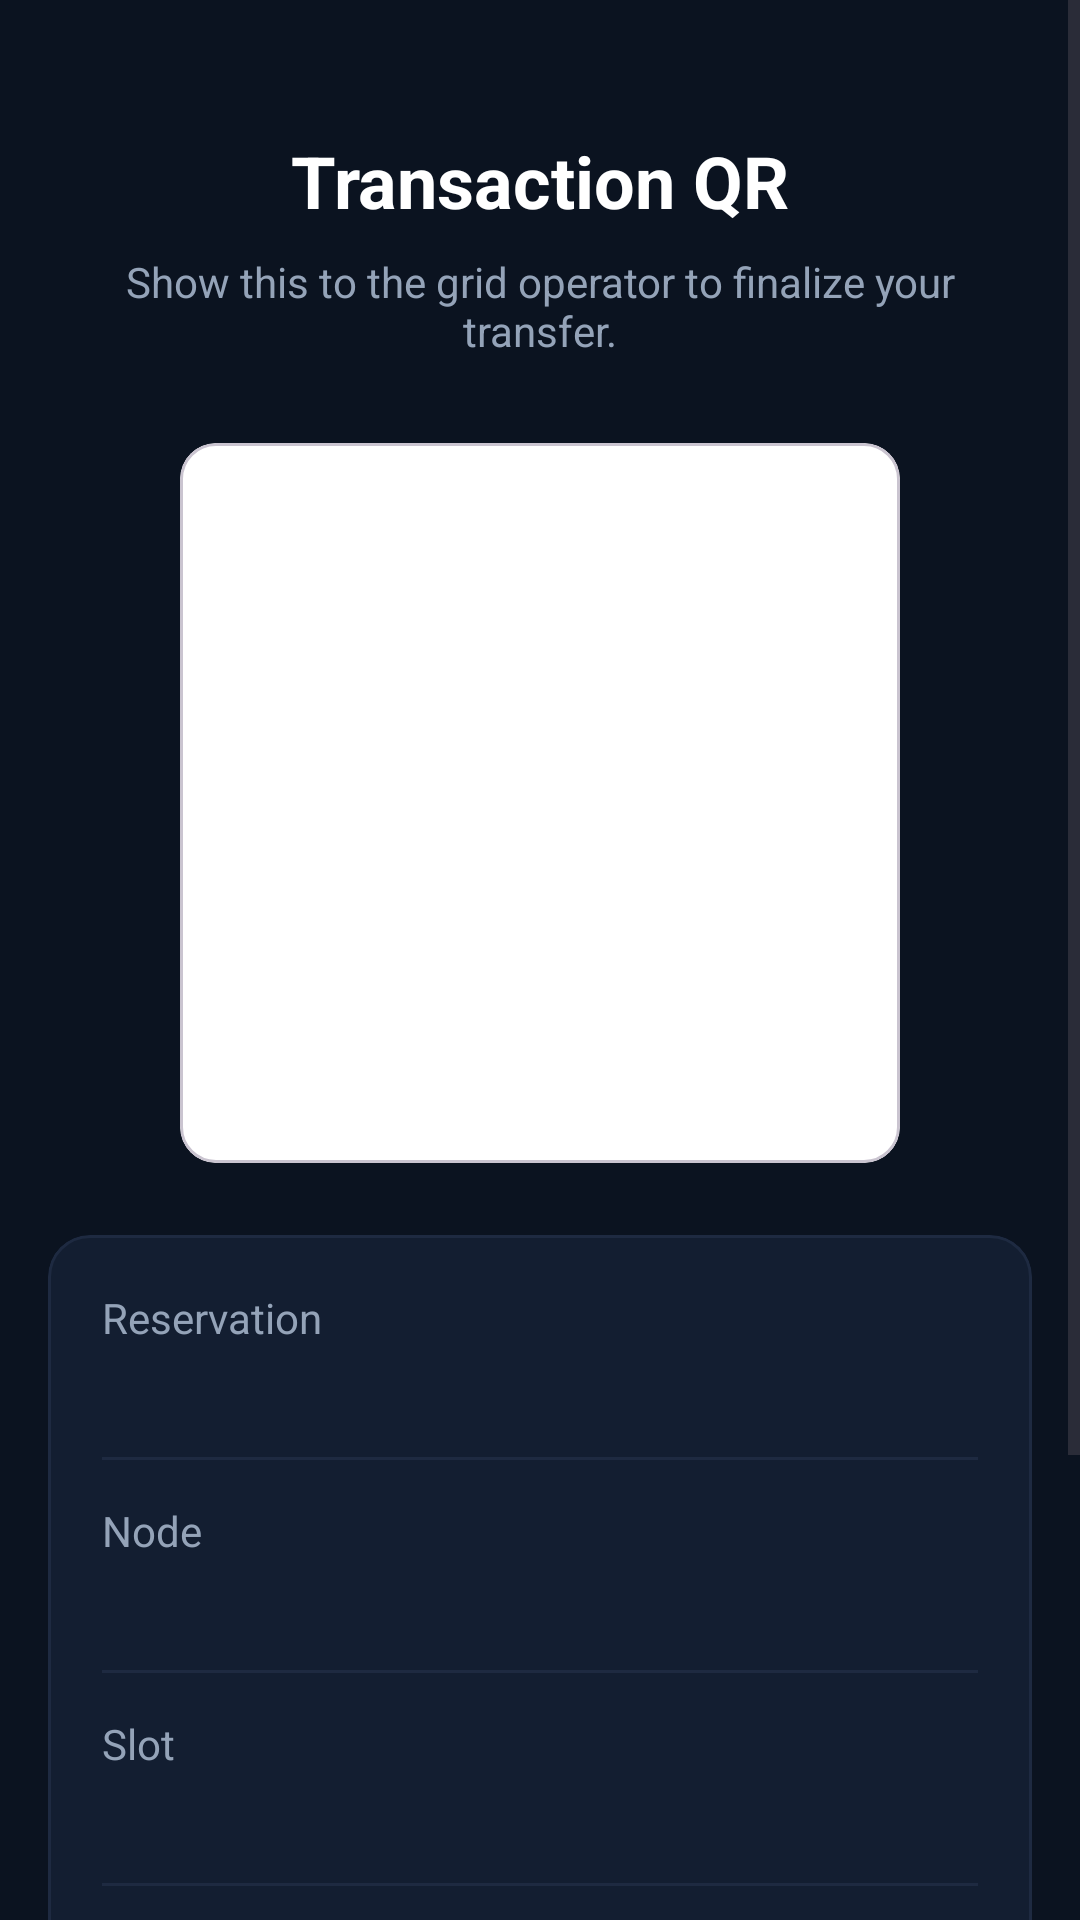

Write the Android layout XML for this screen, with the resource values it uses.
<!-- AndroidManifest.xml: application theme Theme.SolaraGrid -->
<!-- res/layout/fragment_transaction_qr.xml -->
<?xml version="1.0" encoding="utf-8"?>
<ScrollView xmlns:android="http://schemas.android.com/apk/res/android"
    xmlns:app="http://schemas.android.com/apk/res-auto"
    android:layout_width="match_parent"
    android:layout_height="match_parent"
    android:background="@color/bg_dark"
    android:fillViewport="true">

    <LinearLayout
        android:layout_width="match_parent"
        android:layout_height="wrap_content"
        android:orientation="vertical"
        android:padding="16dp">

        <TextView
            android:layout_width="match_parent"
            android:layout_height="wrap_content"
            android:layout_marginTop="28dp"
            android:gravity="center"
            android:text="Transaction QR"
            android:textColor="@color/text_primary"
            android:textSize="24sp"
            android:textStyle="bold" />

        <TextView
            android:id="@+id/tvTransactionHint"
            android:layout_width="match_parent"
            android:layout_height="wrap_content"
            android:layout_marginTop="8dp"
            android:gravity="center"
            android:text="Show this to the grid operator to finalize your transfer."
            android:textColor="@color/text_secondary"
            android:textSize="14sp" />

        <com.google.android.material.card.MaterialCardView
            android:layout_width="240dp"
            android:layout_height="240dp"
            android:layout_gravity="center_horizontal"
            android:layout_marginTop="28dp"
            app:cardBackgroundColor="@android:color/white"
            app:cardCornerRadius="12dp">

            <ImageView
                android:id="@+id/ivTransactionQr"
                android:layout_width="match_parent"
                android:layout_height="match_parent"
                android:contentDescription="Transaction QR code"
                android:padding="10dp"
                android:scaleType="fitCenter" />
        </com.google.android.material.card.MaterialCardView>

        <com.google.android.material.card.MaterialCardView
            android:layout_width="match_parent"
            android:layout_height="wrap_content"
            android:layout_marginTop="24dp"
            app:cardBackgroundColor="@color/bg_input"
            app:cardCornerRadius="14dp"
            app:strokeColor="@color/stroke_input"
            app:strokeWidth="1dp">

            <LinearLayout
                android:layout_width="match_parent"
                android:layout_height="wrap_content"
                android:orientation="vertical"
                android:padding="18dp">

                <TextView
                    android:layout_width="match_parent"
                    android:layout_height="wrap_content"
                    android:text="Reservation"
                    android:textColor="@color/text_secondary" />
                <TextView
                    android:id="@+id/tvTransactionReservation"
                    android:layout_width="match_parent"
                    android:layout_height="wrap_content"
                    android:layout_marginTop="4dp"
                    android:textColor="@color/text_primary"
                    android:textIsSelectable="true" />

                <View
                    android:layout_width="match_parent"
                    android:layout_height="1dp"
                    android:layout_marginVertical="14dp"
                    android:background="@color/stroke_input" />

                <TextView
                    android:layout_width="match_parent"
                    android:layout_height="wrap_content"
                    android:text="Node"
                    android:textColor="@color/text_secondary" />
                <TextView
                    android:id="@+id/tvTransactionNode"
                    android:layout_width="match_parent"
                    android:layout_height="wrap_content"
                    android:layout_marginTop="4dp"
                    android:textColor="@color/text_primary" />

                <View
                    android:layout_width="match_parent"
                    android:layout_height="1dp"
                    android:layout_marginVertical="14dp"
                    android:background="@color/stroke_input" />

                <TextView
                    android:layout_width="match_parent"
                    android:layout_height="wrap_content"
                    android:text="Slot"
                    android:textColor="@color/text_secondary" />
                <TextView
                    android:id="@+id/tvTransactionSlot"
                    android:layout_width="match_parent"
                    android:layout_height="wrap_content"
                    android:layout_marginTop="4dp"
                    android:textColor="@color/text_primary" />

                <View
                    android:layout_width="match_parent"
                    android:layout_height="1dp"
                    android:layout_marginVertical="14dp"
                    android:background="@color/stroke_input" />

                <TextView
                    android:layout_width="match_parent"
                    android:layout_height="wrap_content"
                    android:text="Generated"
                    android:textColor="@color/text_secondary" />
                <TextView
                    android:id="@+id/tvTransactionGenerated"
                    android:layout_width="match_parent"
                    android:layout_height="wrap_content"
                    android:layout_marginTop="4dp"
                    android:textColor="@color/text_primary" />
            </LinearLayout>
        </com.google.android.material.card.MaterialCardView>

        <Button
            android:id="@+id/btnTransactionCopy"
            android:layout_width="match_parent"
            android:layout_height="wrap_content"
            android:layout_marginTop="20dp"
            android:text="Copy QR code" />

        <Button
            android:id="@+id/btnTransactionBack"
            android:layout_width="match_parent"
            android:layout_height="wrap_content"
            android:layout_marginTop="10dp"
            android:text="Back" />
    </LinearLayout>
</ScrollView>
<!-- resources referenced by this layout -->
<resources>
  <color name="bg_dark">#0B1320</color>
  <color name="bg_input">#131E31</color>
  <color name="stroke_input">#1E2A41</color>
  <color name="text_primary">#FFFFFF</color>
  <color name="text_secondary">#94A3B8</color>
  <style name="Theme.SolaraGrid" parent="Base.Theme.SolaraGrid" />
  <style name="Base.Theme.SolaraGrid" parent="Theme.Material3.DayNight.NoActionBar">
          
          
      </style>
</resources>
